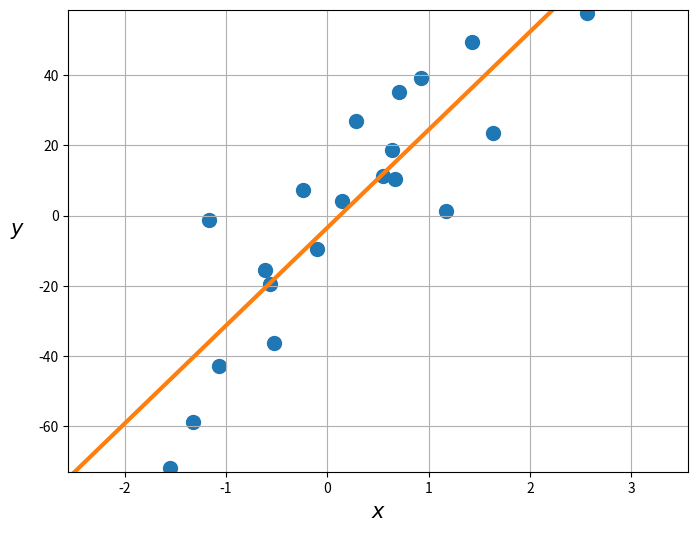

This chart was generated by the following Python code:
import numpy as np
import matplotlib.pyplot as plt

x = np.array([-0.52167305, 0.27831481, 0.14501393, 1.63219094, -0.61142463,
              -0.10026818, -0.56852301, 0.92413066, -1.06796546, -0.23646856,
              1.16774726, -1.32774771, -1.16892254, 0.54870376, 2.56270657,
              1.4272611, 0.70309839, 0.66520861, 0.6381659, -1.55504931])
y = np.array([-36.19864852, 27.0996779, 4.13602061, 23.56341085,
              -15.51140579, -9.56641513, -19.52974424, 39.2287813,
              -42.75598725, 7.21673981, 1.22945187, -58.73526603,
              -1.25511398, 11.36308065, 57.6580178, 49.45754646,
              35.13876746, 10.56182559, 18.76715253, -71.95313197])

# Напишите ваш код здесь.
X = np.stack([x, np.ones(len(x))], axis=1)
w = np.linalg.inv(X.T @ X) @ X.T @ y

print(w)

# Код для построения графика, его можно не менять.
plt.figure(figsize=(8, 6))
plt.scatter(X[:, 0], y, s=100)

x_min, x_max = x.min() - 1, x.max() + 1
plt.xlim(x_min, x_max)

y_min, y_max = y.min() - 1, y.max() + 1
plt.ylim(y_min, y_max)

y_min_line = x_min * w[0] + w[1]
y_max_line = x_max * w[0] + w[1]

plt.plot(
    [x_min, x_max],
    [y_min_line, y_max_line],
    linewidth=3,
    c="C1",
)

plt.xlabel("$x$", fontsize=15)
plt.ylabel("$y$", fontsize=15, rotation=0, labelpad=15)

plt.grid()
# plt.show()
